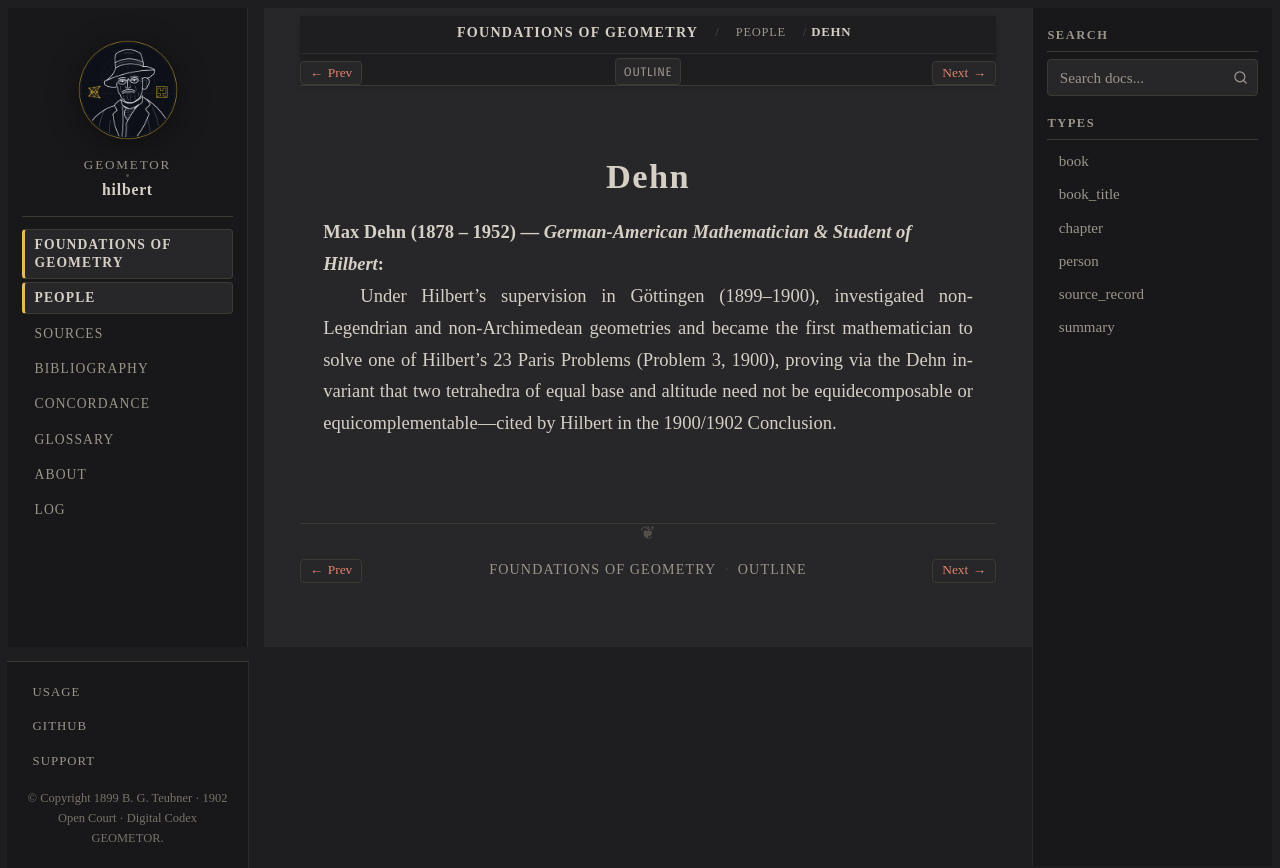

repository: geometor/hilbert · page: grundlagen/people/dehn.html · generator: sphinx

:type: person
:layout: book
:death_year: 1952
:death_label: 1952
:lifespan: 1878 – 1952
:excerpt: Max Dehn (1878 – 1952) — German-American Mathematician & Student of Hilbert

.. _person-dehn:

Dehn
====

**Max Dehn** (1878 – 1952) — *German-American Mathematician & Student of Hilbert*
   Under Hilbert's supervision in Göttingen (1899–1900), investigated non-Legendrian and non-Archimedean geometries and became the first mathematician to solve one of Hilbert's 23 Paris Problems (Problem 3, 1900), proving via the Dehn invariant that two tetrahedra of equal base and altitude need not be equidecomposable or equicomplementable—cited by Hilbert in the 1900/1902 Conclusion.
